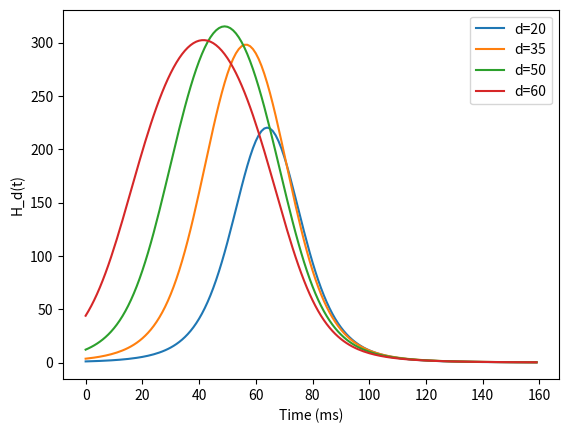

Here is the Python script that generated this plot:
#!/usr/bin/env python
# coding: utf-8

# In[2]:


from scipy import integrate
import matplotlib.pyplot as plt


# In[3]:


#wihtout airbag
def no_airbag(t):
    return (16400/((t-68)**2 + 400)) + (1480/((t-93)**2 + 18))


# In[4]:


#with airbag
def airbag(t):
    return 22000/((t-74)**2 + 500) 


# In[8]:


#HIC function
def hic(equ, d, t):
    integration = integrate.quad(equ,t,t+d)
    return (1/1000)*(d*((1/d)*integration[0])**2.5)


# In[9]:


#with airbag
d = 50
x = [v for v in range(0, 160, 1)]
H = [hic(airbag, d, v) for v in x]
print(max(H))


# x = [v for v in range(0, 160, 1)]
# H = [integrate.quad(airbag,v,v+d) for v in x]
# plt.plot(x, H)
# plt.show()
# H = [integrate.quad(without1, v, v+d) for v in t]

# In[30]:


#without airbag
x = [v for v in range(0, 160, 1)]
H_d20 = [hic(no_airbag, 20, v) for v in x]
H_d35 = [hic(no_airbag, 35, v) for v in x]
H_d50 = [hic(no_airbag, 50, v) for v in x]
H_d65 = [hic(no_airbag, 65, v) for v in x]
#plt.plot(x,H_d20, label='d=20')
#plt.plot(x,H_d35, label='d=35')
#plt.plot(x,H_d50, label='d=50')
#plt.plot(x,H_d65, label='d=60')
#plt.xlabel('Time (ms)')
#plt.ylabel('H_d(t)')
#plt.legend()
#plt.show()
print('HIC without when d=20:', round(max(H_d20), 3))
print('HIC without when d=35:', round(max(H_d35), 3))
print('HIC without when d=50:', round(max(H_d50), 3))
print('HIC without when d=65:', round(max(H_d65), 3))


# In[29]:


#with airbag
x = [v for v in range(0, 160, 1)]
H_d20 = [hic(airbag, 20, v) for v in x]
H_d35 = [hic(airbag, 35, v) for v in x]
H_d50 = [hic(airbag, 50, v) for v in x]
H_d65 = [hic(airbag, 65, v) for v in x]
plt.plot(x,H_d20, label='d=20')
plt.plot(x,H_d35, label='d=35')
plt.plot(x,H_d50, label='d=50')
plt.plot(x,H_d65, label='d=60')
plt.xlabel('Time (ms)')
plt.ylabel('H_d(t)')
plt.legend()
plt.show()
print('HIC with airbag when d=20:', round(max(H_d20), 3))
print('HIC with airbag when d=35:', round(max(H_d35), 3))
print('HIC with airbag when d=50:', round(max(H_d50), 3))
print('HIC with airbag when d=65:', round(max(H_d65), 3))


# In[ ]:




